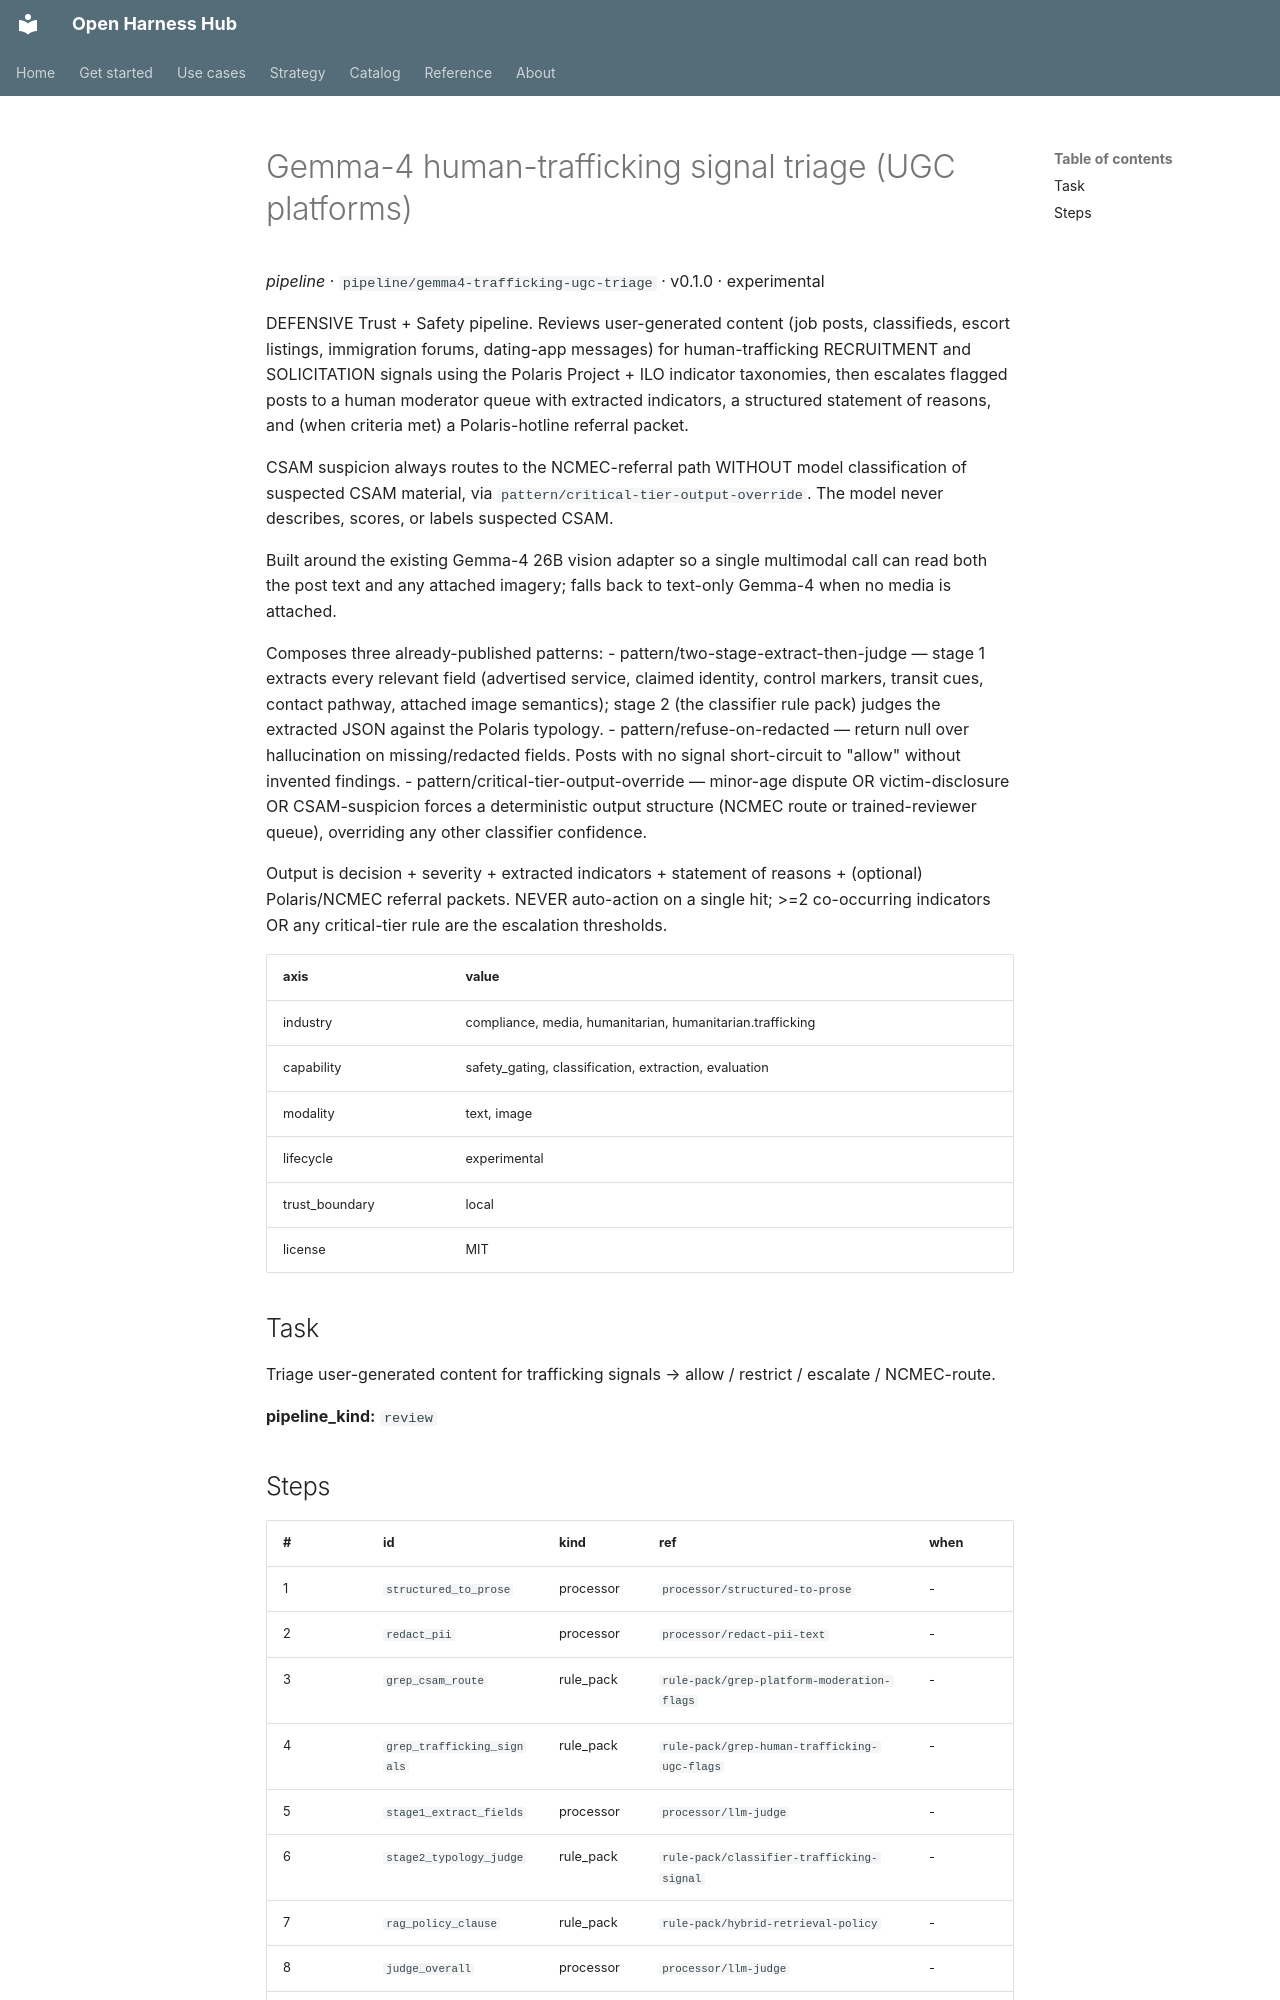

repository: Amarel-Taylor-Scott/open-harness-hub · page: catalog/pipeline_gemma4-trafficking-ugc-triage/index.html · generator: mkdocs

# Gemma-4 human-trafficking signal triage (UGC platforms)

*pipeline* · `pipeline/gemma4-trafficking-ugc-triage` · v0.1.0 · experimental

DEFENSIVE Trust + Safety pipeline. Reviews user-generated content
(job posts, classifieds, escort listings, immigration forums,
dating-app messages) for human-trafficking RECRUITMENT and
SOLICITATION signals using the Polaris Project + ILO indicator
taxonomies, then escalates flagged posts to a human moderator queue
with extracted indicators, a structured statement of reasons, and
(when criteria met) a Polaris-hotline referral packet.

CSAM suspicion always routes to the NCMEC-referral path WITHOUT
model classification of suspected CSAM material, via
`pattern/critical-tier-output-override`. The model never describes,
scores, or labels suspected CSAM.

Built around the existing Gemma-4 26B vision adapter so a single
multimodal call can read both the post text and any attached
imagery; falls back to text-only Gemma-4 when no media is attached.

Composes three already-published patterns:
  - pattern/two-stage-extract-then-judge — stage 1 extracts every
    relevant field (advertised service, claimed identity, control
    markers, transit cues, contact pathway, attached image
    semantics); stage 2 (the classifier rule pack) judges the
    extracted JSON against the Polaris typology.
  - pattern/refuse-on-redacted — return null over hallucination on
    missing/redacted fields. Posts with no signal short-circuit to
    "allow" without invented findings.
  - pattern/critical-tier-output-override — minor-age dispute OR
    victim-disclosure OR CSAM-suspicion forces a deterministic
    output structure (NCMEC route or trained-reviewer queue),
    overriding any other classifier confidence.

Output is decision + severity + extracted indicators + statement of
reasons + (optional) Polaris/NCMEC referral packets. NEVER
auto-action on a single hit; >=2 co-occurring indicators OR any
critical-tier rule are the escalation thresholds.

| axis | value |
|---|---|
| industry | compliance, media, humanitarian, humanitarian.trafficking |
| capability | safety_gating, classification, extraction, evaluation |
| modality | text, image |
| lifecycle | experimental |
| trust_boundary | local |
| license | MIT |



## Task

Triage user-generated content for trafficking signals → allow / restrict / escalate / NCMEC-route.

**pipeline_kind:** `review`
